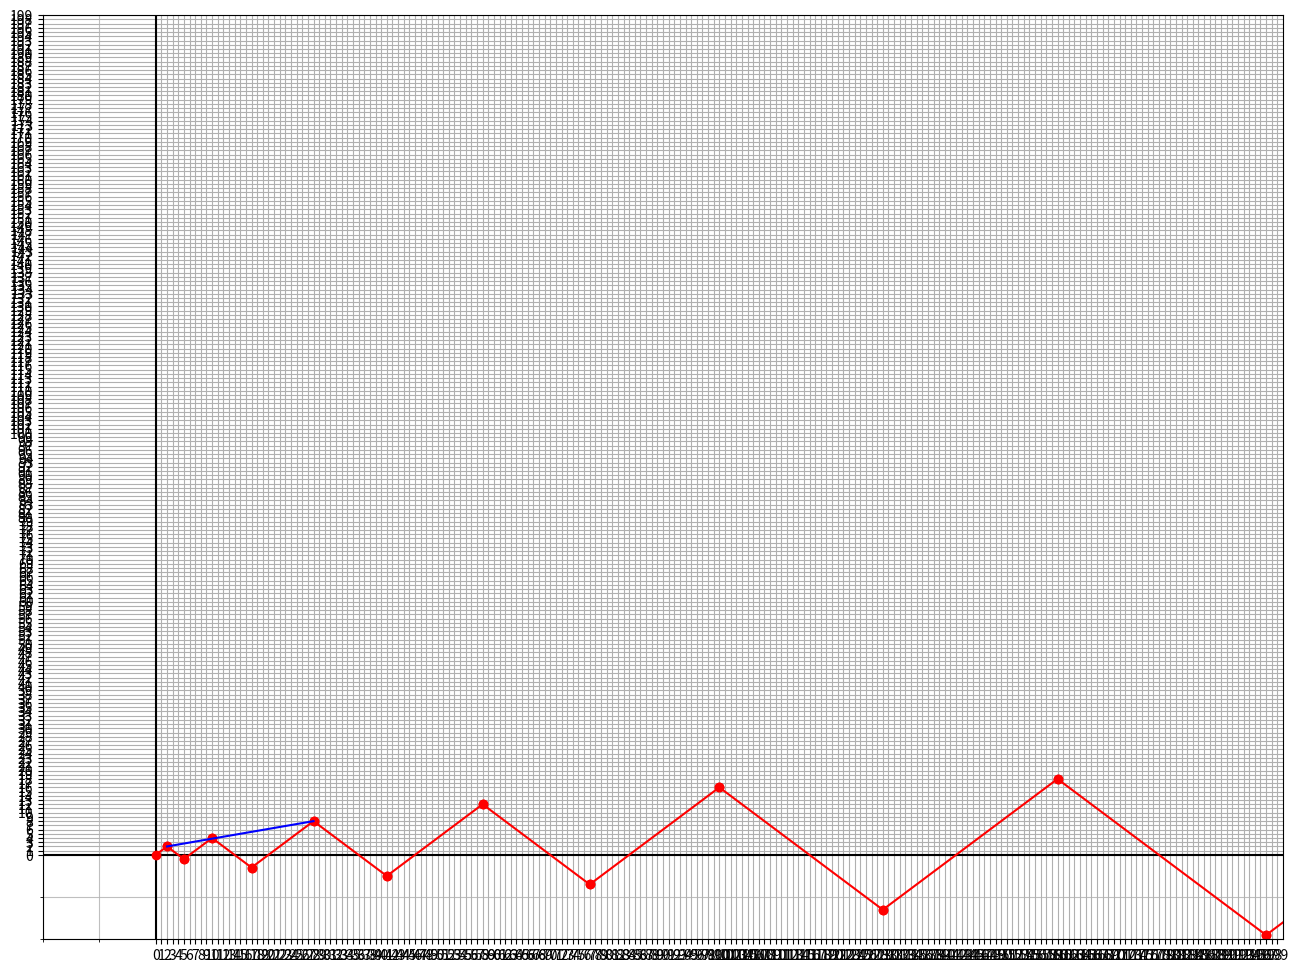

Python code for this plot:
#  Created by Bogdan Trif on 20-11-2017 , 3:52 PM.
import numpy as np
import matplotlib.pyplot as plt

fig = plt.figure(figsize=(16, 12))
ax = fig.add_subplot(1,1,1 ) #, aspect='equal')

def grid(major,minor, x1, x2, y1, y2):
        # major ticks every 5, minor ticks every 1
        major_ticks = np.arange(x1, x2, major)
        minor_ticks = np.arange(y1, y2, minor)

        ax.set_xticks(major_ticks)
        ax.set_xticks(minor_ticks, minor=True)
        ax.set_yticks(major_ticks)
        ax.set_yticks(minor_ticks, minor=True)

        # and a corresponding grid
        ax.grid(which='both')

        # or if you want differnet settings for the grids:
        # ax.grid(which='minor', alpha=0.2)
        ax.grid(which='minor', alpha=0.8)
        ax.grid(which='major', alpha=1)

# ax.grid(which='both')
# ax.axis('equal')

x1 , x2, y1, y2 = 0, 200, -20, 20
# ax.set_ylim([-x1, x2])
# ax.set_xlim([-y1, y2])
# ax.autoscale_view(True, True ,True)
plt.xlim([x1 , x2])
plt.ylim([y1, y2])

ax.axhline(y=0, color='k')
ax.axvline(x=0, color='k')

grid(1 , 10, x1, x2, y1, y2 )





V = [(0, 0), (2, 2), (5, -1), (10, 4), (17, -3), (28, 8), (41, -5), (58, 12), (77, -7), (100, 16), (129, -13), (160, 18), (197, -19), (238, 22), (281, -21), (328, 26), (381, -27), (440, 32), (501, -29), (568, 38), (639, -33)]

x = [ i[0] for i in V ]
y = [ i[1] for i in V ]

print(x, y)



for i in range(0, len(x), 2):
    print( x[i:i+2], y[i:i+2] )
    plt.plot(x[i:i+2], y[i:i+2], 'ro-')
    plt.plot(x[i+1:i+3], y[i+1:i+3], 'ro-')
#     plt.plot(x[i+1:i+3:2], y[i+1,i+3:2], 'b-')

plt.plot([x[1], x[5] ], [y[1],y[5]], 'b-')

plt.show()